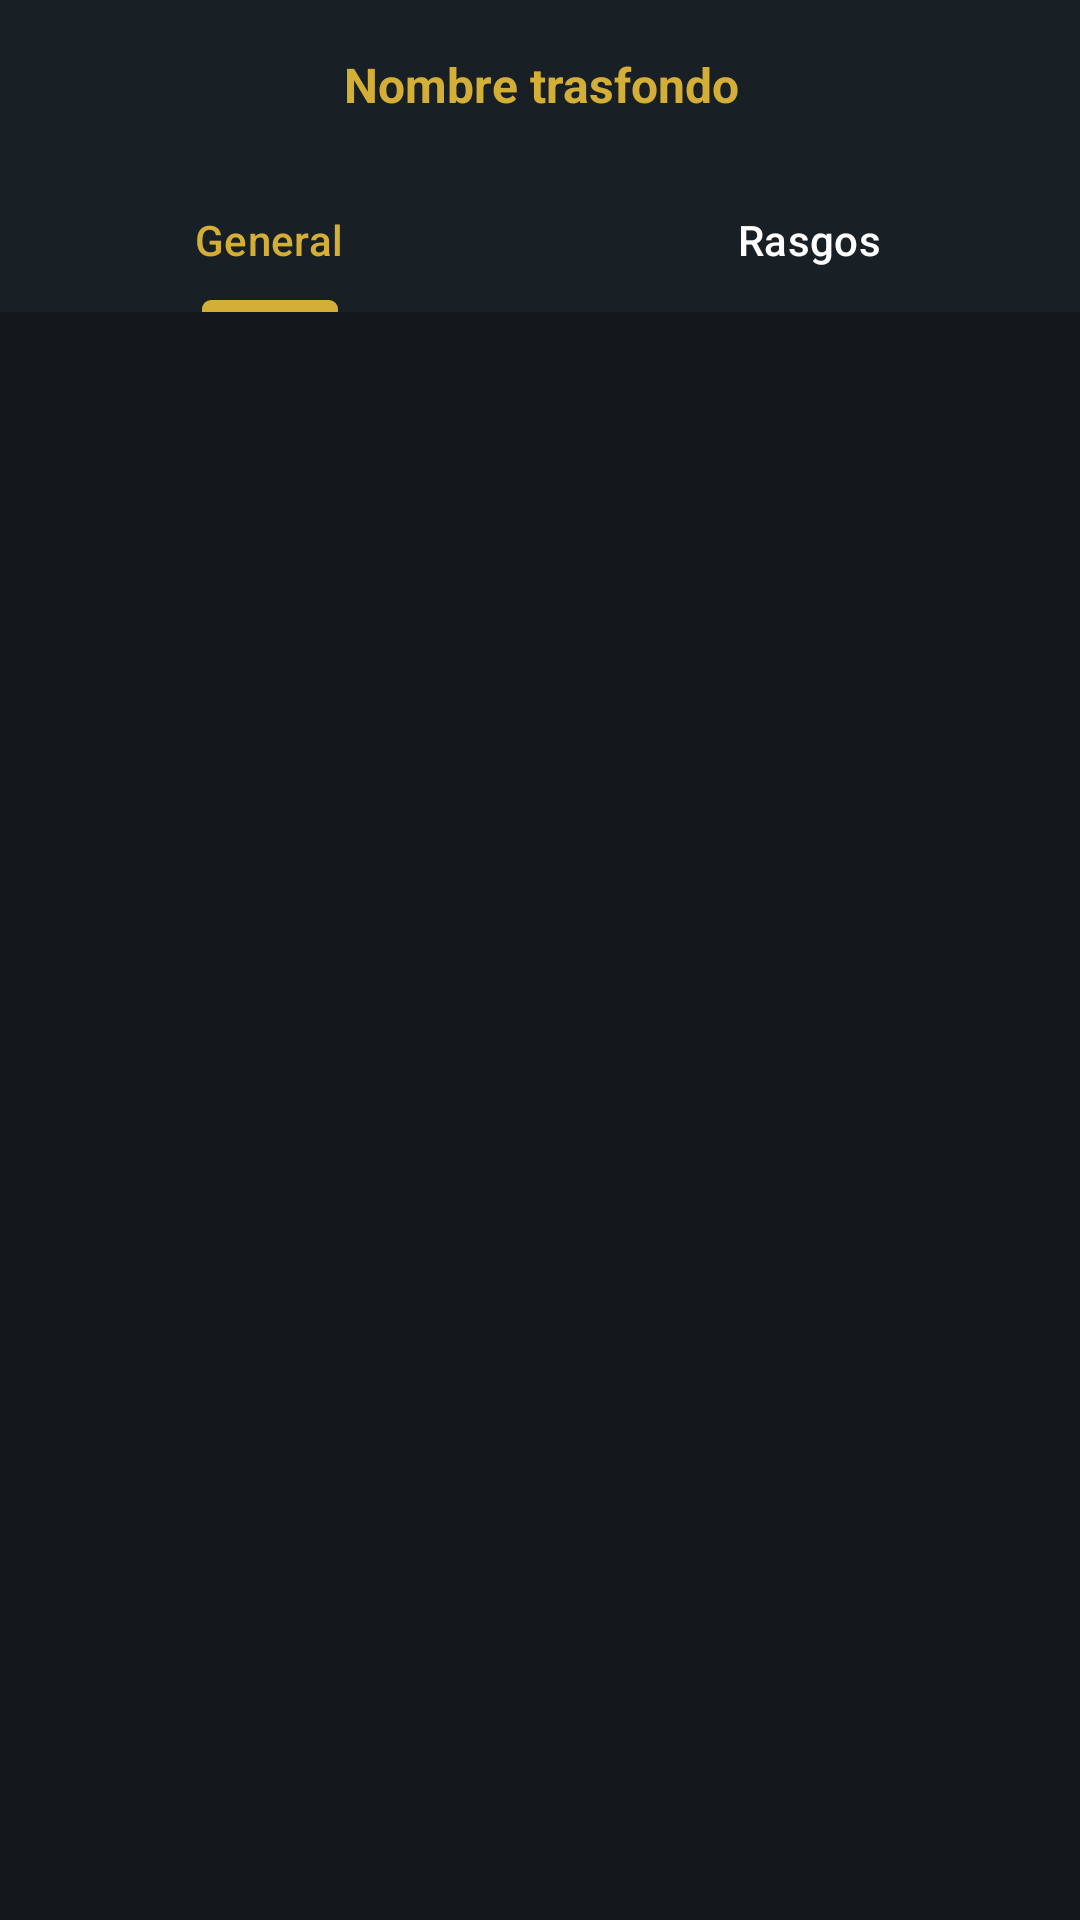

The Android layout XML behind this screen, and the referenced resources:
<!-- AndroidManifest.xml: application theme Theme.DnDAPIApp -->
<!-- res/layout/activity_ficha_raza.xml -->
<?xml version="1.0" encoding="utf-8"?>
<androidx.constraintlayout.widget.ConstraintLayout xmlns:android="http://schemas.android.com/apk/res/android"
    xmlns:app="http://schemas.android.com/apk/res-auto"
    xmlns:tools="http://schemas.android.com/tools"
    android:layout_width="match_parent"
    android:layout_height="match_parent"
    tools:context=".actividades.fichas.FichaEnemigoActivity">

    <androidx.constraintlayout.widget.ConstraintLayout
        android:id="@+id/constraintLayout4"
        android:layout_width="411dp"
        android:layout_height="wrap_content"
        android:background="@color/fondoClaro"
        app:layout_constraintEnd_toEndOf="parent"
        app:layout_constraintStart_toStartOf="parent"
        app:layout_constraintTop_toTopOf="parent">


        <ImageButton
            android:id="@+id/botonFavRaza"
            android:layout_width="30dp"
            android:layout_height="30dp"
            android:layout_marginEnd="16dp"
            android:background="@drawable/icono_bookmark_no"
            android:backgroundTint="#B33B3B"
            android:contentDescription=" "
            app:layout_constraintBottom_toBottomOf="parent"
            app:layout_constraintEnd_toEndOf="parent"
            app:layout_constraintTop_toTopOf="parent" />

        <ImageButton
            android:id="@+id/botonAtrasFichaRaza"
            android:layout_width="40dp"
            android:layout_height="40dp"
            android:layout_marginStart="16dp"
            android:layout_marginTop="8dp"
            android:layout_marginEnd="24dp"
            android:layout_marginBottom="8dp"
            android:background="@drawable/flecha_atras"
            android:backgroundTint="#FFFFFF"
            android:contentDescription=" "
            app:layout_constraintBottom_toBottomOf="parent"
            app:layout_constraintEnd_toEndOf="parent"
            app:layout_constraintHorizontal_bias="0.0"
            app:layout_constraintStart_toStartOf="parent"
            app:layout_constraintTop_toTopOf="parent" />

        <TextView
            android:id="@+id/fichaRazaTitulo"
            android:layout_width="wrap_content"
            android:layout_height="wrap_content"
            android:text="Nombre trasfondo"
            android:textColor="@color/doradoMetalico"
            android:textSize="16sp"
            android:textStyle="bold"
            app:layout_constraintBottom_toBottomOf="parent"
            app:layout_constraintEnd_toEndOf="parent"
            app:layout_constraintStart_toStartOf="parent"
            app:layout_constraintTop_toTopOf="parent" />

    </androidx.constraintlayout.widget.ConstraintLayout>

    <RelativeLayout
        android:id="@+id/relativeLayout"
        android:layout_width="0dp"
        android:layout_height="0dp"
        app:layout_constraintBottom_toBottomOf="parent"
        app:layout_constraintEnd_toEndOf="parent"
        app:layout_constraintStart_toStartOf="parent"
        app:layout_constraintTop_toBottomOf="@+id/constraintLayout4">

        <com.google.android.material.tabs.TabLayout
            android:id="@+id/tabLayoutRaza"
            android:layout_width="match_parent"
            android:layout_height="wrap_content"
            android:background="@color/fondoClaro"
            app:tabIndicatorColor="@color/doradoMetalico"
            app:tabIndicatorHeight="4dp"
            app:tabRippleColor="@color/fondoTarjeta"
            app:tabSelectedTextColor="@color/doradoMetalico"
            app:tabTextColor="@color/white">

            <com.google.android.material.tabs.TabItem
                android:layout_width="match_parent"
                android:layout_height="wrap_content"
                android:text="General" />

            <com.google.android.material.tabs.TabItem
                android:layout_width="match_parent"
                android:layout_height="wrap_content"
                android:text="Rasgos" />

        </com.google.android.material.tabs.TabLayout>

        <androidx.viewpager2.widget.ViewPager2
            android:id="@+id/viewPagerRaza"
            android:layout_width="match_parent"
            android:layout_height="match_parent"
            android:layout_below="@id/tabLayoutRaza" />
    </RelativeLayout>

</androidx.constraintlayout.widget.ConstraintLayout>
<!-- resources referenced by this layout -->
<resources>
  <color name="doradoMetalico">#d4af37</color>
  <color name="fondoClaro">#192025</color>
  <color name="fondoTarjeta">#0f1418</color>
  <color name="white">#FFFFFFFF</color>
  <style name="Theme.DnDAPIApp" parent="Base.Theme.DnDAPIApp">
          <item name="android:textColor">@color/white</item>
      </style>
  <style name="Base.Theme.DnDAPIApp" parent="Theme.Material3.Dark.NoActionBar">
          <item name="android:forceDarkAllowed" tools:targetApi="q">false</item>
          <item name="android:statusBarColor">@color/fondoClaro</item>
          <item name="colorPrimary">@color/rojoOscuro</item>
          <item name="colorAccent">@color/rojo</item>
          <item name="android:windowBackground">@color/fondo</item>
  
          /* Color del navbar seleccionado */
          <item name="colorSecondaryContainer">@color/rojoOscuro</item>
  
          <item name="android:textColor">@color/white</item>
          <item name="android:editTextColor">@color/white</item>
          <item name="android:textColorHint">@color/hint</item>
          <item name="android:colorAccent">@color/rojo</item>
  
      </style>
  
      /* No borrar pls */
  <color name="rojoOscuro">#5E0808</color>
  <color name="rojo">#940B0C</color>
  <color name="fondo">#12181C</color>
  <color name="hint">#8F8F8F</color>
</resources>
